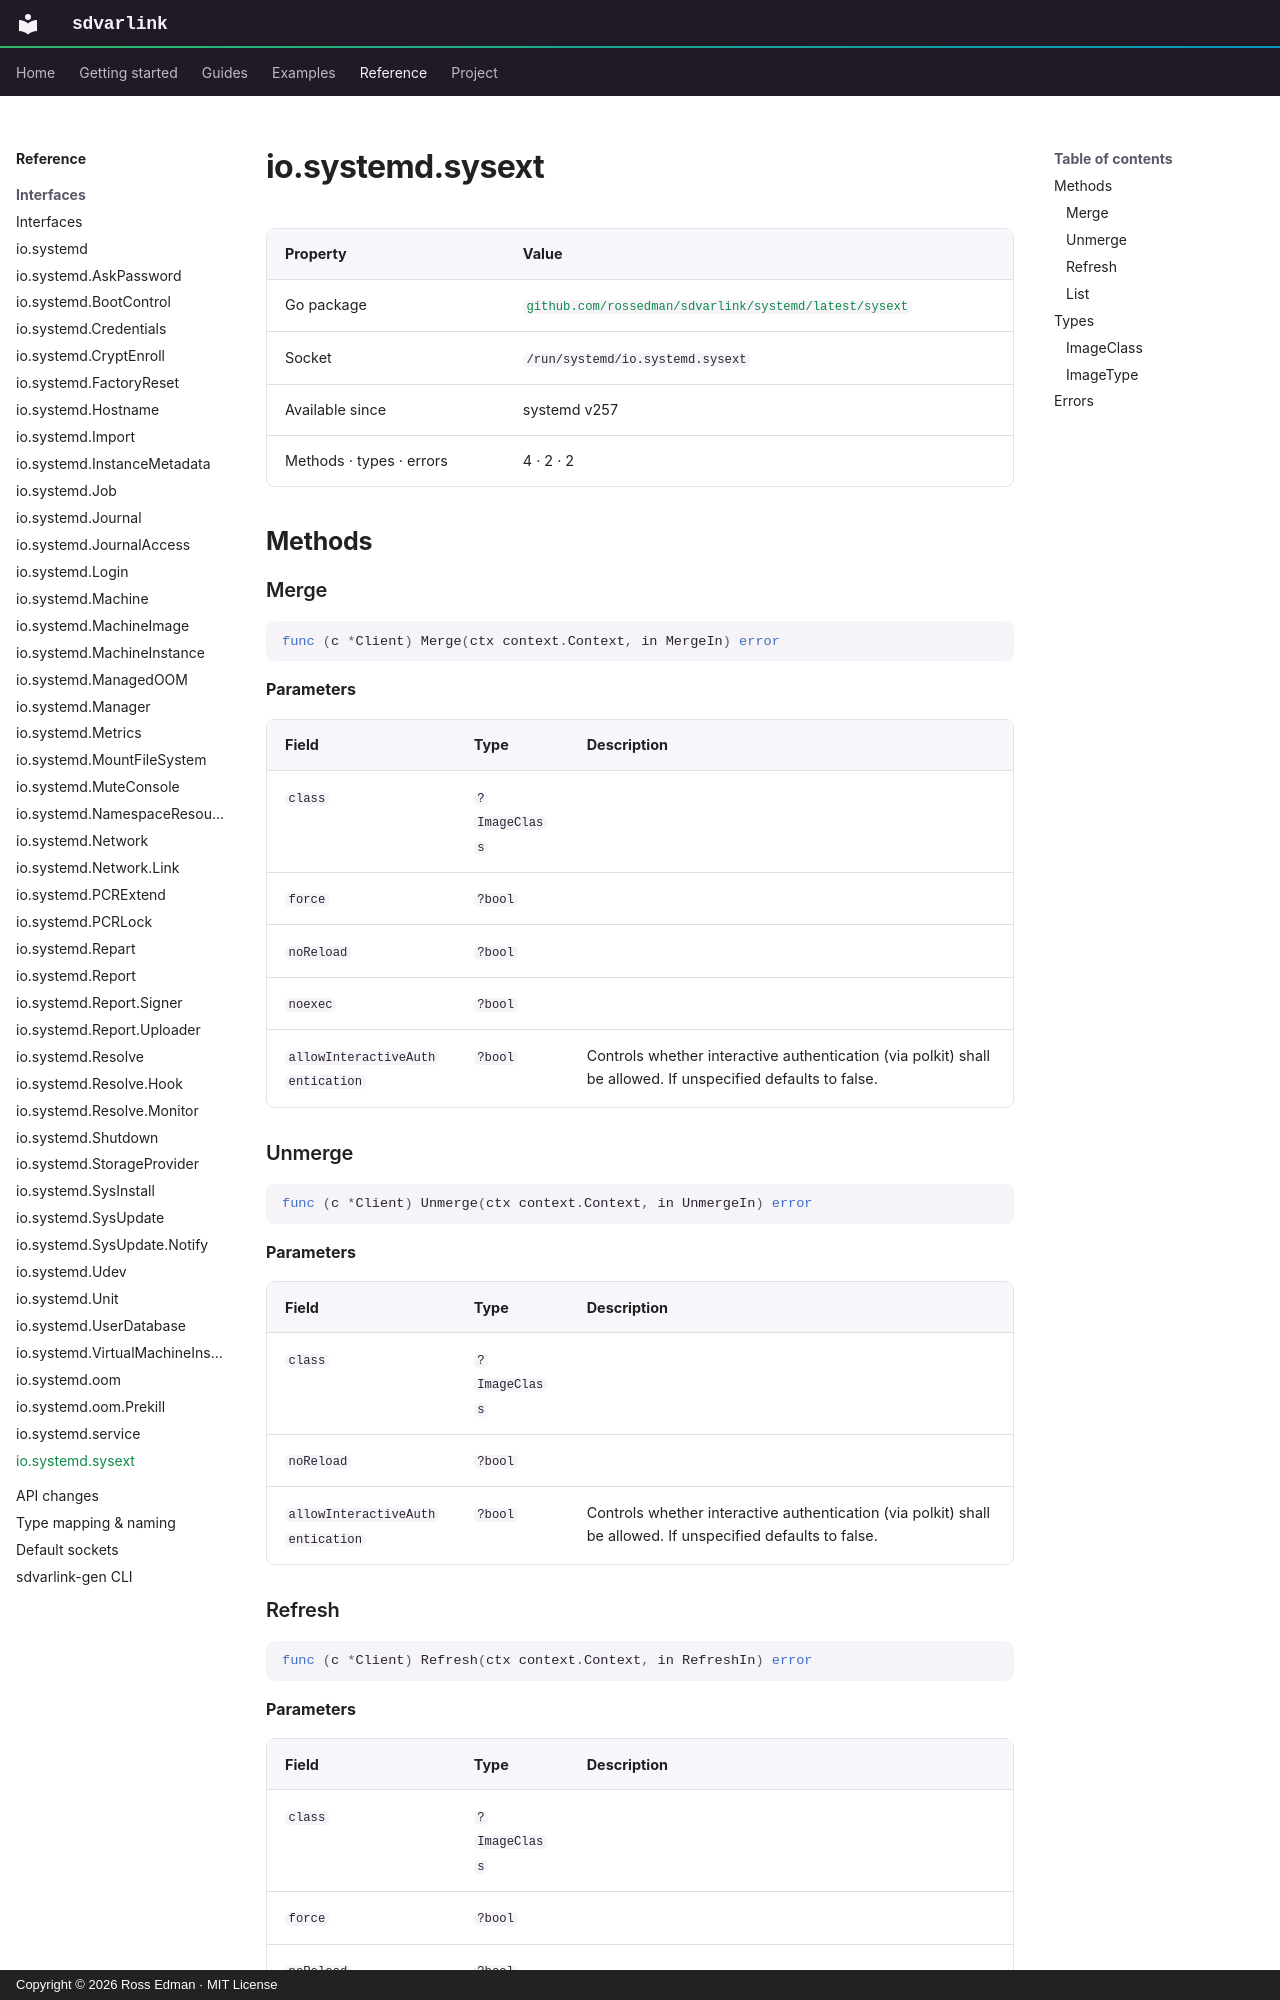

repository: rossedman/sdvarlink · page: reference/interfaces/sysext/index.html · generator: mkdocs · copyright: Copyright © 2026 Ross Edman · MIT License

# io.systemd.sysext

<!-- Generated by `make docs-reference`. Do not edit. -->

| Property | Value |
| --- | --- |
| Go package | [`github.com/rossedman/sdvarlink/systemd/latest/sysext`](https://pkg.go.dev/github.com/rossedman/sdvarlink/systemd/latest/sysext) |
| Socket | `/run/systemd/io.systemd.sysext` |
| Available since | systemd v257 |
| Methods · types · errors | 4 · 2 · 2 |

## Methods

### Merge

```go
func (c *Client) Merge(ctx context.Context, in MergeIn) error
```

**Parameters**

| Field | Type | Description |
| --- | --- | --- |
| `class` | `?ImageClass` |  |
| `force` | `?bool` |  |
| `noReload` | `?bool` |  |
| `noexec` | `?bool` |  |
| `allowInteractiveAuthentication` | `?bool` | Controls whether interactive authentication (via polkit) shall be allowed. If unspecified defaults to false. |

### Unmerge

```go
func (c *Client) Unmerge(ctx context.Context, in UnmergeIn) error
```

**Parameters**

| Field | Type | Description |
| --- | --- | --- |
| `class` | `?ImageClass` |  |
| `noReload` | `?bool` |  |
| `allowInteractiveAuthentication` | `?bool` | Controls whether interactive authentication (via polkit) shall be allowed. If unspecified defaults to false. |
